Photos from the image-classification dataset "brain_mri_dataset" in the GitHub repository NkechiC/Cubical-homology-CNN. Its 4 classes are: glioma, meningioma, no tumor, pituitary tumor.

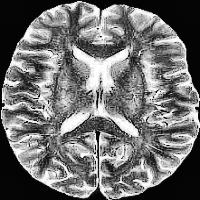
Label: no tumor

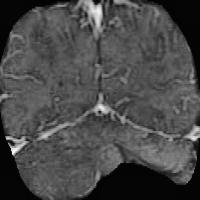
Label: glioma

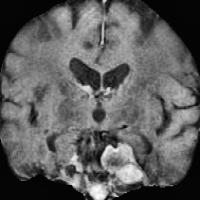
Label: meningioma

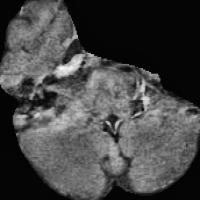
Label: pituitary tumor

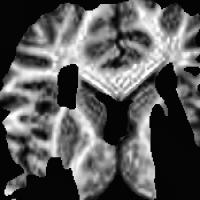
Label: no tumor

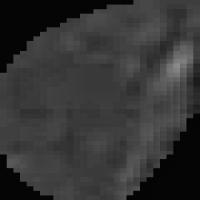
Label: glioma
